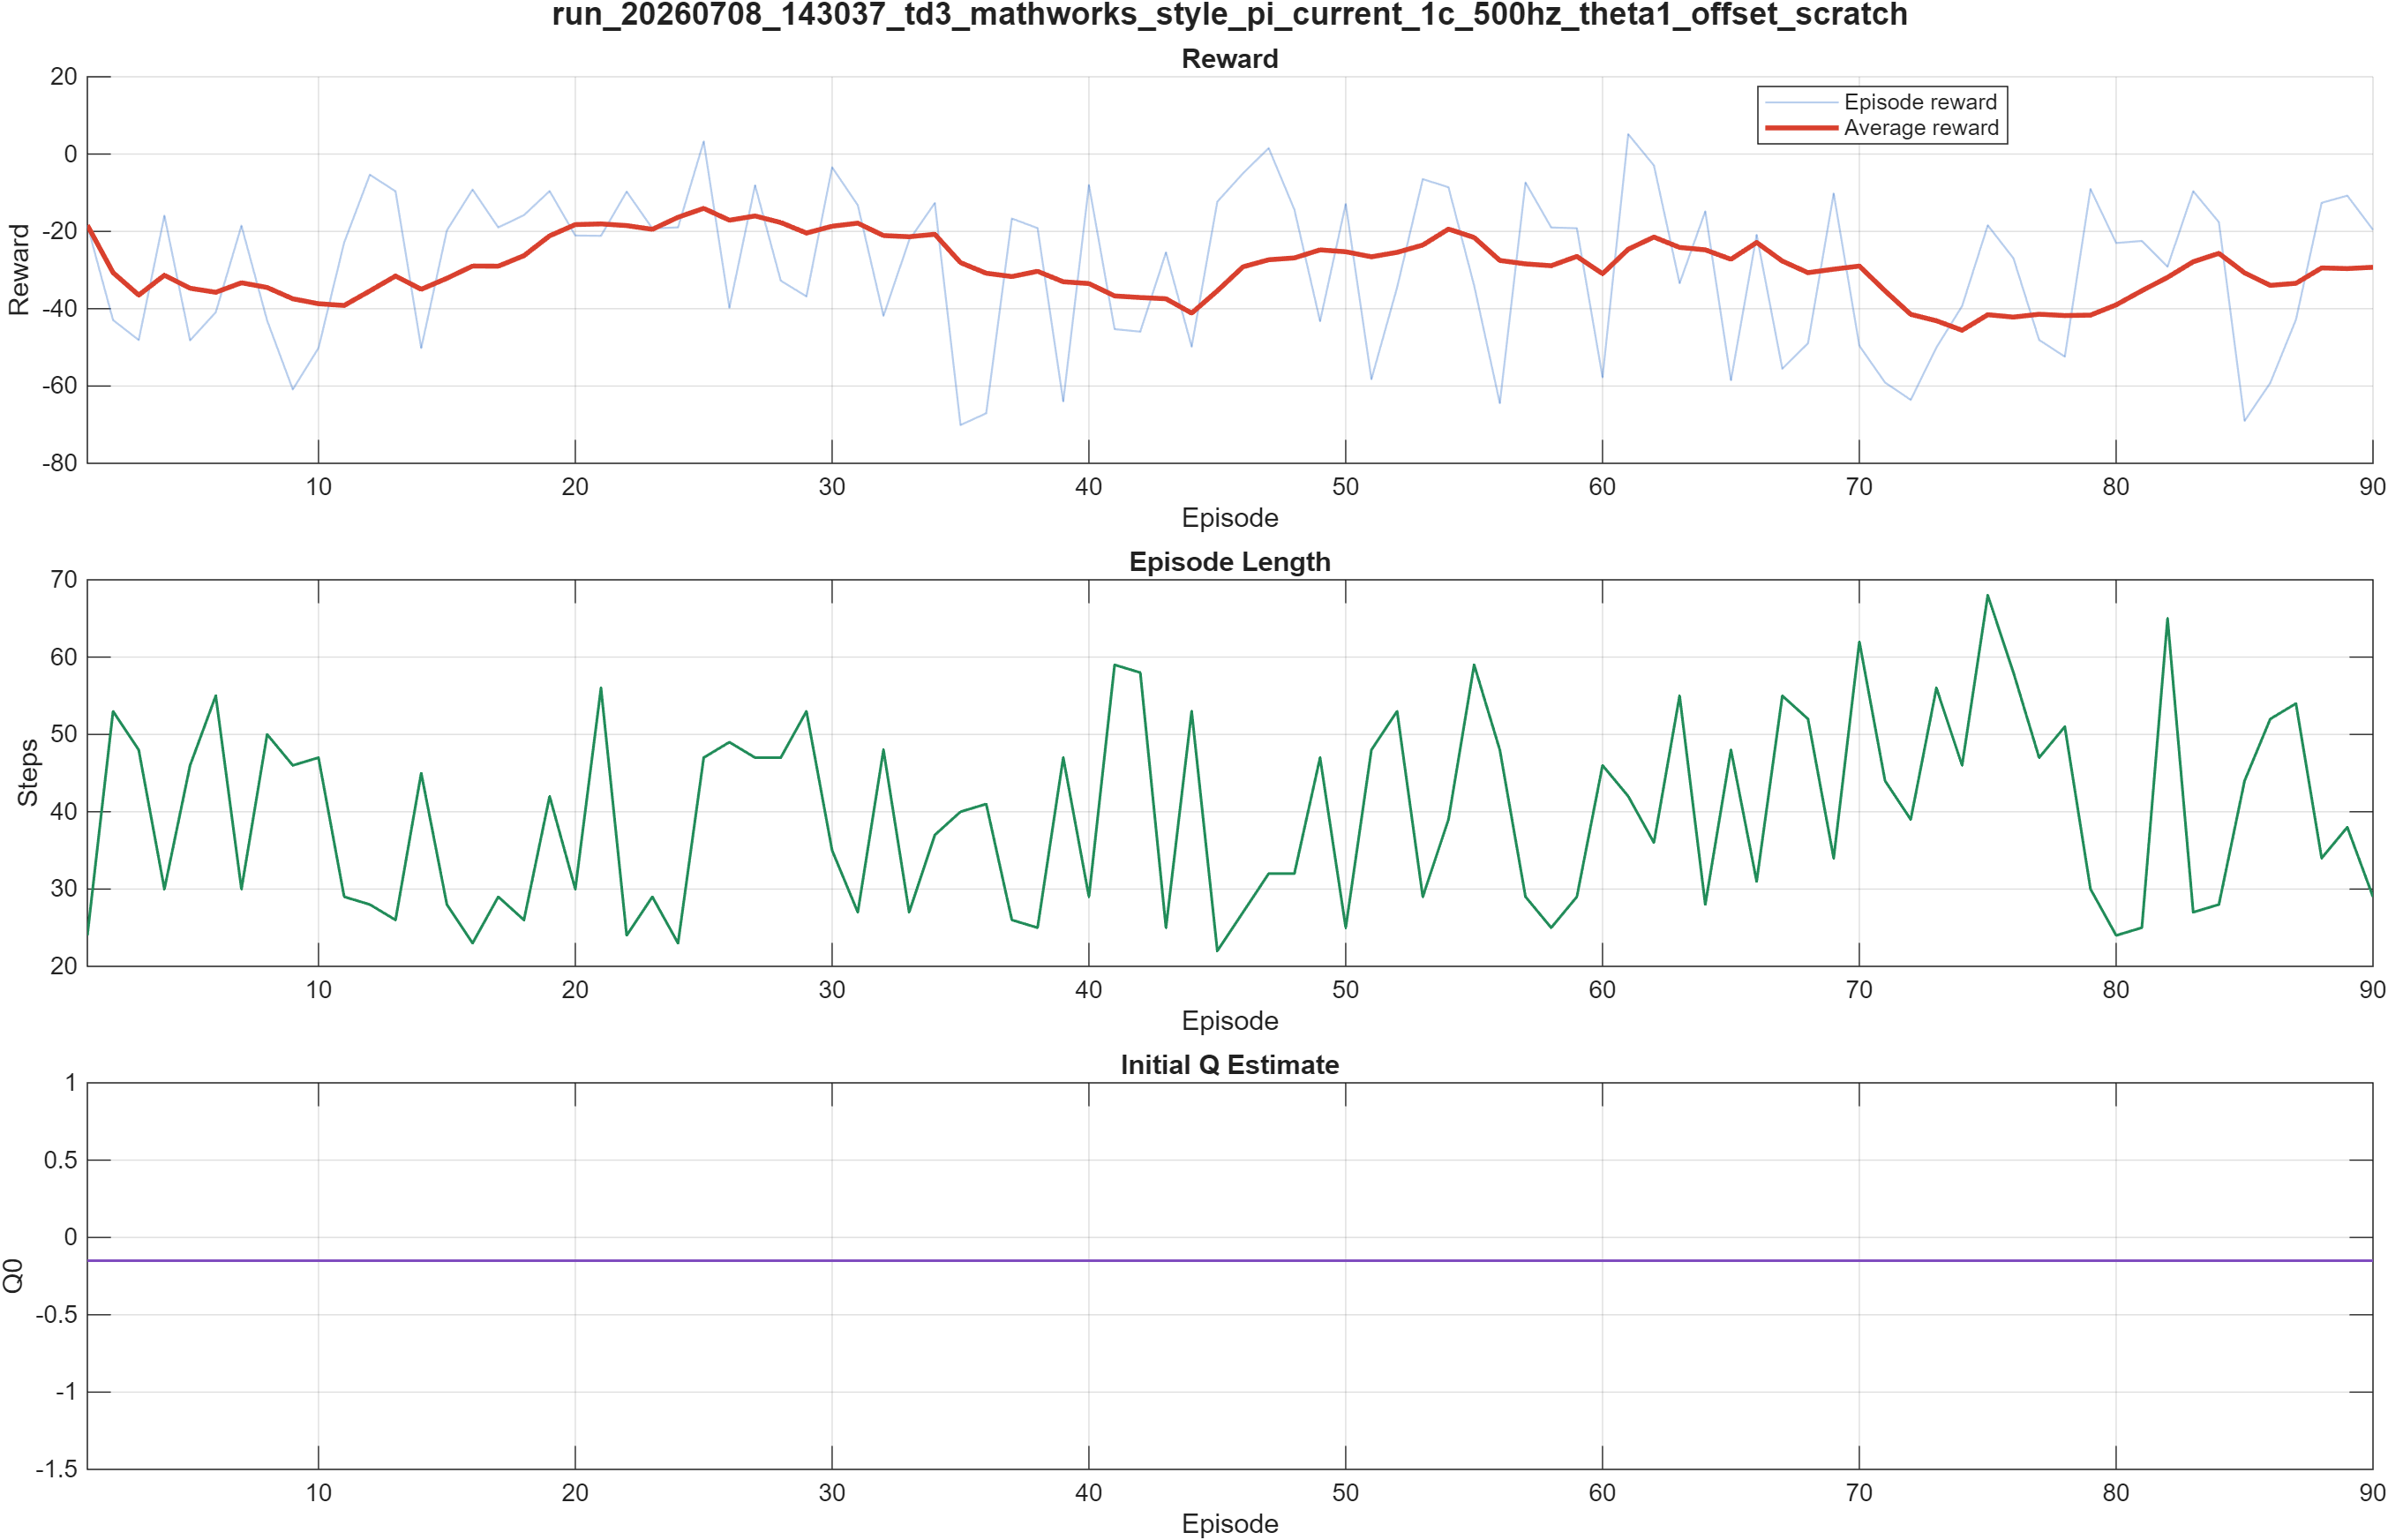

Source data for this figure (header and first rows):
Episode, EpisodeReward, EpisodeSteps, AverageReward, StepCount, EpisodeQ0
1, -18.39, 24, -18.39, 24, -0.15
2, -42.94, 53, -30.66, 77, -0.15
3, -48.11, 48, -36.48, 125, -0.15
4, -15.94, 30, -31.34, 155, -0.15
5, -48.19, 46, -34.71, 201, -0.15
6, -40.92, 55, -35.75, 256, -0.15
7, -18.53, 30, -33.29, 286, -0.15
8, -43.05, 50, -34.51, 336, -0.15
9, -60.89, 46, -37.44, 382, -0.15
10, -50.17, 47, -38.71, 429, -0.15
11, -22.88, 29, -39.16, 458, -0.15
12, -5.34, 28, -35.4, 486, -0.15
13, -9.63, 26, -31.55, 512, -0.15
14, -50.18, 45, -34.98, 557, -0.15
15, -19.73, 28, -32.13, 585, -0.15
16, -9.18, 23, -28.96, 608, -0.15
17, -18.97, 29, -29, 637, -0.15
18, -15.8, 26, -26.28, 663, -0.15
19, -9.57, 42, -21.15, 705, -0.15
20, -21.07, 30, -18.24, 735, -0.15
21, -21.15, 56, -18.06, 791, -0.15
22, -9.71, 24, -18.5, 815, -0.15
23, -19.24, 29, -19.46, 844, -0.15
24, -18.96, 23, -16.34, 867, -0.15
25, 3.25, 47, -14.04, 914, -0.15
26, -39.74, 49, -17.1, 963, -0.15
27, -8.08, 47, -16.01, 1010, -0.15
28, -32.75, 47, -17.7, 1057, -0.15
29, -36.82, 53, -20.43, 1110, -0.15
30, -3.42, 35, -18.66, 1145, -0.15
31, -13.22, 27, -17.87, 1172, -0.15
32, -41.82, 48, -21.08, 1220, -0.15
33, -22.26, 27, -21.38, 1247, -0.15
34, -12.65, 37, -20.75, 1284, -0.15
35, -70.09, 40, -28.08, 1324, -0.15
36, -67.06, 41, -30.82, 1365, -0.15
37, -16.68, 26, -31.68, 1391, -0.15
38, -19.15, 25, -30.32, 1416, -0.15
39, -63.98, 47, -33.03, 1463, -0.15
40, -8.01, 29, -33.49, 1492, -0.15
41, -45.29, 59, -36.7, 1551, -0.15
42, -45.94, 58, -37.11, 1609, -0.15
43, -25.45, 25, -37.43, 1634, -0.15
44, -49.81, 53, -41.15, 1687, -0.15
45, -12.31, 22, -35.37, 1709, -0.15
46, -4.97, 27, -29.16, 1736, -0.15
47, 1.55, 32, -27.34, 1768, -0.15
48, -14.36, 32, -26.86, 1800, -0.15
49, -43.22, 47, -24.78, 1847, -0.15
50, -12.93, 25, -25.27, 1872, -0.15
51, -58.24, 48, -26.57, 1920, -0.15
52, -34.5, 53, -25.42, 1973, -0.15
53, -6.48, 29, -23.53, 2002, -0.15
54, -8.57, 39, -19.4, 2041, -0.15
55, -34.02, 59, -21.57, 2100, -0.15
56, -64.45, 48, -27.52, 2148, -0.15
57, -7.36, 29, -28.41, 2177, -0.15
58, -18.99, 25, -28.88, 2202, -0.15
59, -19.19, 29, -26.47, 2231, -0.15
60, -57.73, 46, -30.95, 2277, -0.15
... 30 more rows
